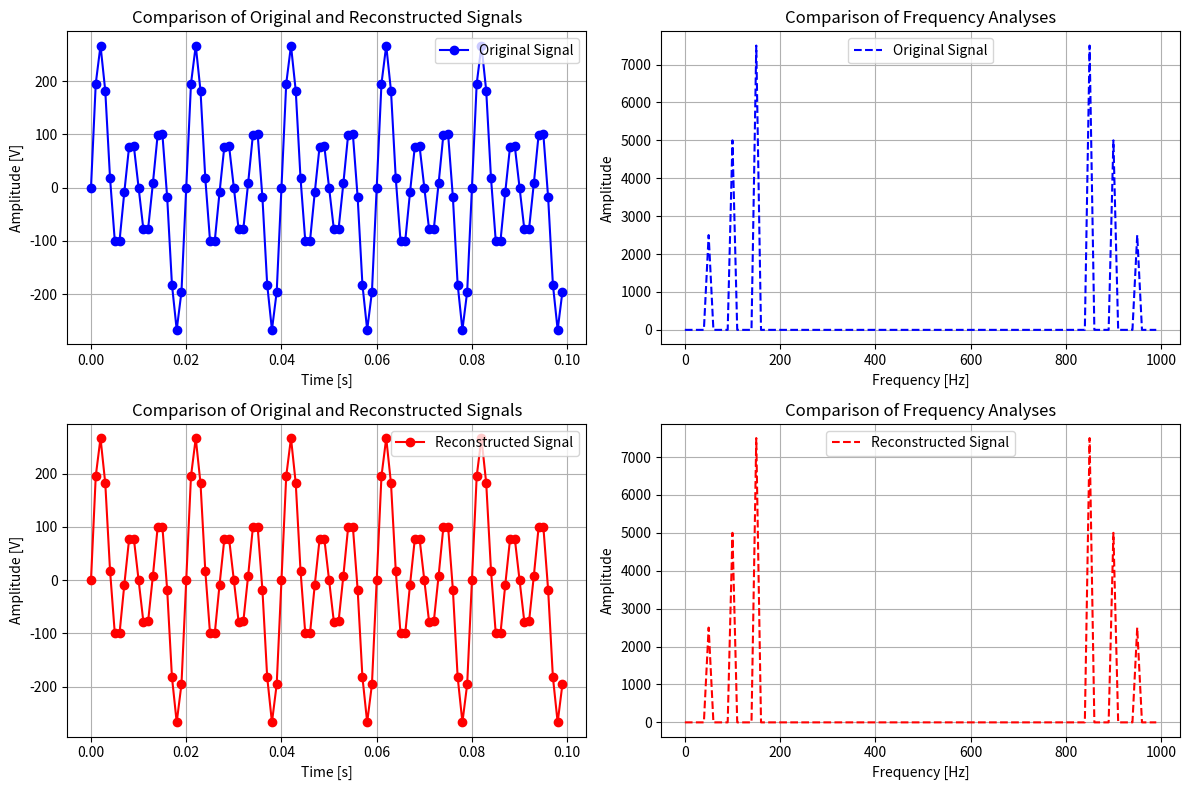

Write Python code to recreate this figure.
import numpy as np
import matplotlib.pyplot as plt

# DO SKONCZENIA

# Generate original signal
N = 100  
sampling_frequency = 1000  
time_domain = np.arange(N) / sampling_frequency  
sin_frequencies = [50, 100, 150]  
sin_amplitudes = [50, 100, 150]  
signal = np.sum([amplitude * np.sin(2 * np.pi * frequency * time_domain) for frequency, amplitude in zip(sin_frequencies, sin_amplitudes)], axis=0)


# Generate DCT and IDCT matrices
def generate_DCT(N):
    s = np.sqrt(1/N)
    A = np.zeros((N, N))
    for k in range(N):
        for n in range(N):
            if k == 0:
                A[k, n] = s * np.cos(np.pi * k / N * (n + 0.5))
            else:
                A[k, n] = np.sqrt(2/N) * np.cos(np.pi * k / N * (n + 0.5))
    return A

def generate_IDCT(N):
    s = np.sqrt(1/N)
    A = generate_DCT(N)
    S = A.T  # Transpose of DCT matrix
    return S

A = generate_DCT(N)
S = generate_IDCT(N)

# Perform DCT and IDCT
y = np.dot(A, signal)
x_reconstructed = np.dot(S, y)

# Plot original signal
fig, ax = plt.subplots(2, 2, figsize=(12, 8))

ax[0, 0].plot(time_domain, signal, "b-o", label='Original Signal')
ax[0, 0].set_title('Comparison of Original and Reconstructed Signals')
ax[0, 0].set_xlabel('Time [s]')
ax[0, 0].set_ylabel('Amplitude [V]')
ax[0, 0].grid(True)
ax[0, 0].legend()

ax[1, 0].plot(time_domain, x_reconstructed, "r-o", label='Reconstructed Signal')
ax[1, 0].set_title('Comparison of Original and Reconstructed Signals')
ax[1, 0].set_xlabel('Time [s]')
ax[1, 0].set_ylabel('Amplitude [V]')
ax[1, 0].grid(True)
ax[1, 0].legend()

frequency_domain = np.arange(N) * sampling_frequency / N
ax[0, 1].plot(frequency_domain, np.abs(np.fft.fft(signal)[:N]), "b--", label='Original Signal')
ax[0, 1].set_title('Comparison of Frequency Analyses')
ax[0, 1].set_xlabel('Frequency [Hz]')
ax[0, 1].set_ylabel('Amplitude')
ax[0, 1].grid(True)
ax[0, 1].legend()

ax[1, 1].plot(frequency_domain, np.abs(np.fft.fft(x_reconstructed)[:N]), "r--", label='Reconstructed Signal')
ax[1, 1].set_title('Comparison of Frequency Analyses')
ax[1, 1].set_xlabel('Frequency [Hz]')
ax[1, 1].set_ylabel('Amplitude')
ax[1, 1].grid(True)
ax[1, 1].legend()

plt.tight_layout()
plt.show()



